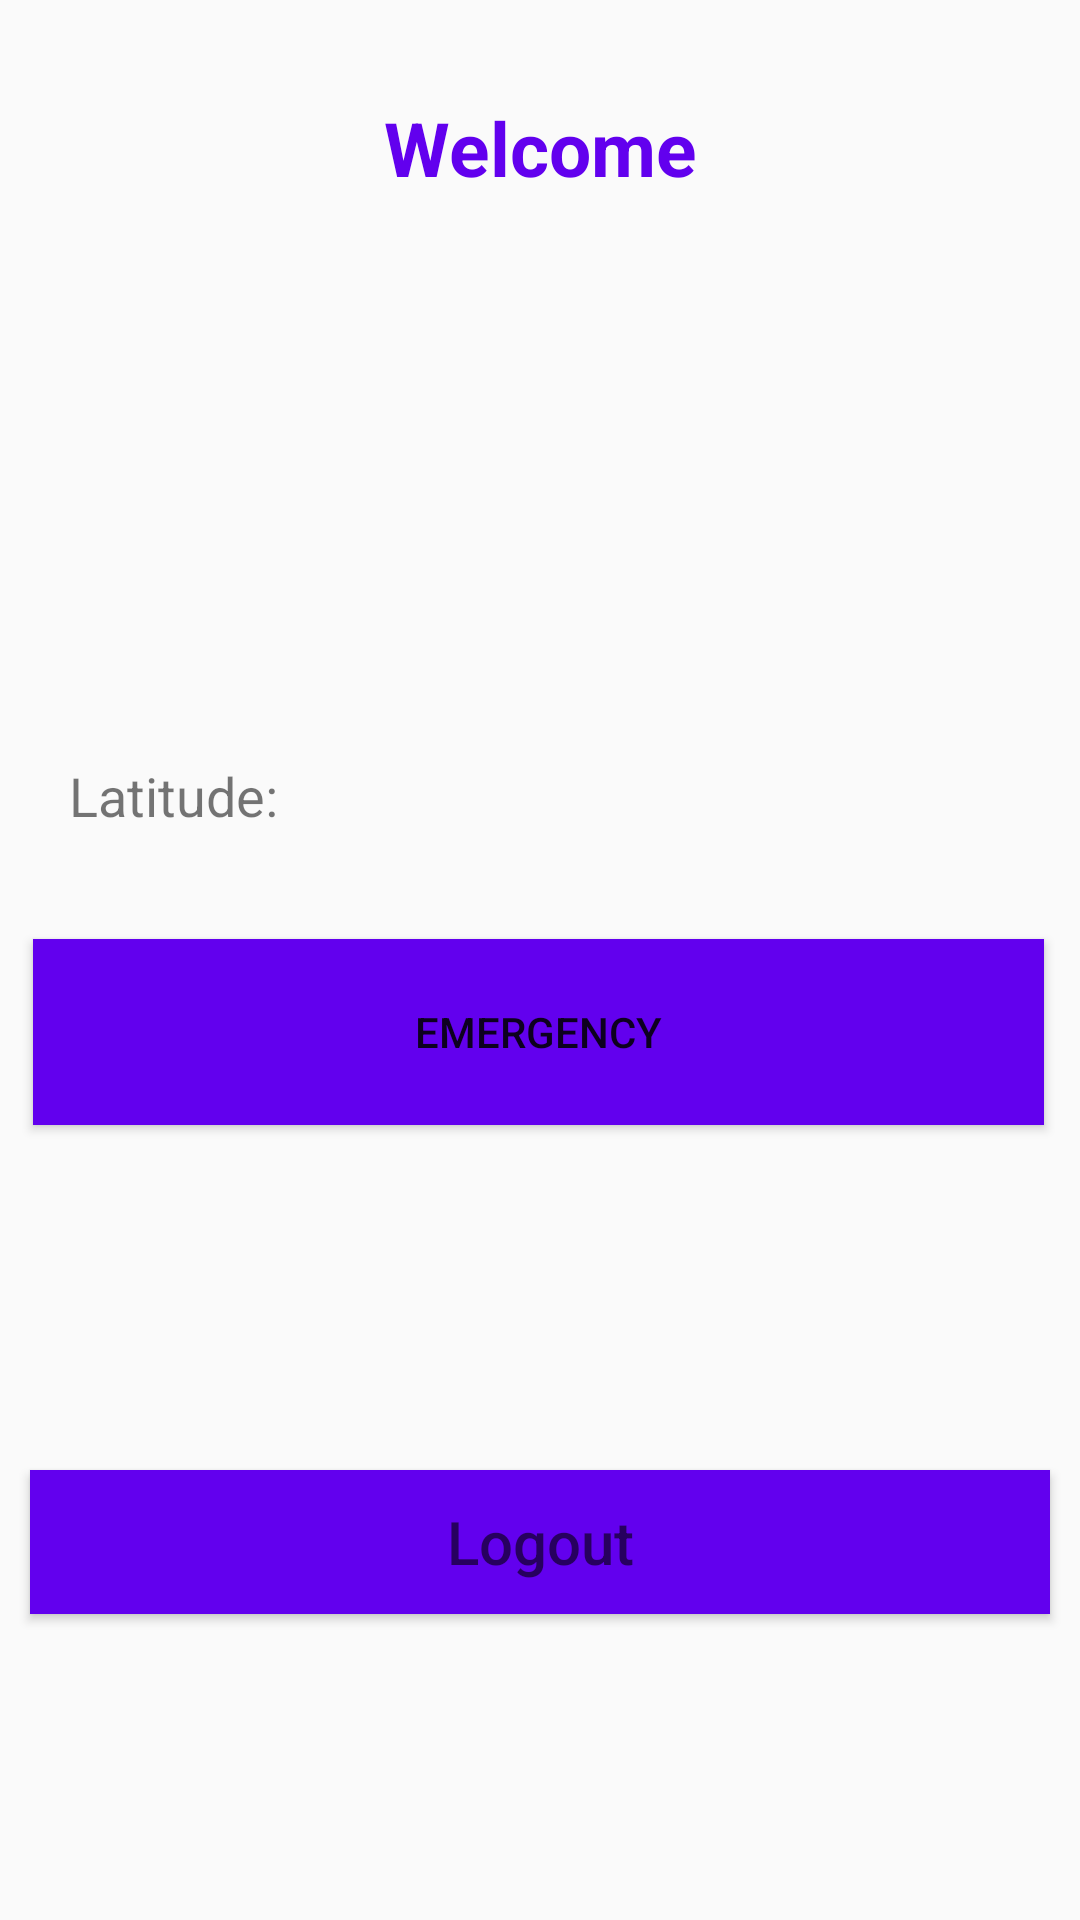

Here is an Android app screen rendered from its layout file. Give the layout XML and the strings, colors and styles it references.
<!-- AndroidManifest.xml: application theme AppTheme -->
<!-- res/layout/activity_app_start.xml -->
<RelativeLayout
    xmlns:android="http://schemas.android.com/apk/res/android"
    xmlns:tools="http://schemas.android.com/tools"
    android:layout_width="match_parent"
    android:layout_height="match_parent"
    tools:context=".AppStartActivity">


    <TextView
        android:layout_width="match_parent"
        android:layout_height="wrap_content"
        android:layout_alignParentBottom="true"
        android:layout_marginBottom="559dp"
        android:gravity="center"
        android:padding="15dp"
        android:text="Welcome"
        android:textColor="@color/colorPrimary"
        android:textSize="25sp"
        android:textStyle="bold" />

    <TextView
        android:id="@+id/latitude"
        android:layout_width="wrap_content"
        android:layout_height="wrap_content"
        android:layout_alignParentLeft="true"
        android:layout_alignParentTop="true"
        android:layout_marginLeft="23dp"
        android:layout_marginTop="253dp"
        android:text="Latitude:"
        android:textSize="18sp" />

    <TextView
        android:id="@+id/latitude_textview"
        android:layout_width="wrap_content"
        android:layout_height="wrap_content"
        android:layout_alignBaseline="@+id/latitude"
        android:layout_marginLeft="10dp"
        android:layout_toRightOf="@+id/latitude"
        android:textSize="16sp" />

    <TextView
        android:id="@+id/longitude"
        android:layout_width="wrap_content"
        android:layout_height="wrap_content"
        android:layout_alignParentLeft="true"
        android:layout_alignParentTop="true"
        android:layout_marginLeft="15dp"
        android:layout_marginTop="309dp"
        android:text="Longitude:"
        android:textSize="18sp" />

    <TextView
        android:id="@+id/longitude_textview"
        android:layout_width="wrap_content"
        android:layout_height="wrap_content"
        android:layout_alignBaseline="@+id/longitude"
        android:layout_marginLeft="10dp"
        android:layout_toRightOf="@+id/longitude"
        android:textSize="16sp"/>


    <Button

        android:id="@+id/btn_emergency"
        android:layout_width="388dp"
        android:layout_height="62dp"
        android:layout_alignParentStart="true"
        android:layout_alignParentLeft="true"
        android:layout_alignParentEnd="true"
        android:layout_alignParentRight="true"
        android:layout_alignParentBottom="true"
        android:layout_marginStart="11dp"
        android:layout_marginLeft="11dp"
        android:layout_marginEnd="12dp"
        android:layout_marginRight="12dp"
        android:layout_marginBottom="265dp"
        android:background="@color/colorPrimary"
        android:gravity="center"
        android:padding="10dp"
        android:text="Emergency" />

    <Button
        android:id="@+id/btn_logout"
        android:layout_width="match_parent"
        android:layout_height="wrap_content"
        android:layout_alignParentBottom="true"
        android:layout_marginLeft="10dp"
        android:layout_marginRight="10dp"
        android:layout_marginBottom="102dp"
        android:background="@color/colorPrimary"
        android:gravity="center"
        android:hint="Logout"
        android:padding="5dp"
        android:textSize="20sp" />

</RelativeLayout>
<!-- resources referenced by this layout -->
<resources>
  <style name="AppTheme" parent="Theme.AppCompat.Light.NoActionBar">
          
          <item name="colorPrimary">@color/colorPrimary</item>
          <item name="colorPrimaryDark">@color/colorPrimaryDark</item>
          <item name="colorAccent">@color/colorAccent</item>
      </style>
  <!-- not gathered from this repository: default colours our renderer supplied (Android Studio template values) -->
  <color name="colorPrimary">#FF6200EE</color>
  <color name="colorPrimaryDark">#FF3700B3</color>
  <color name="colorAccent">#FF03DAC5</color>
</resources>
